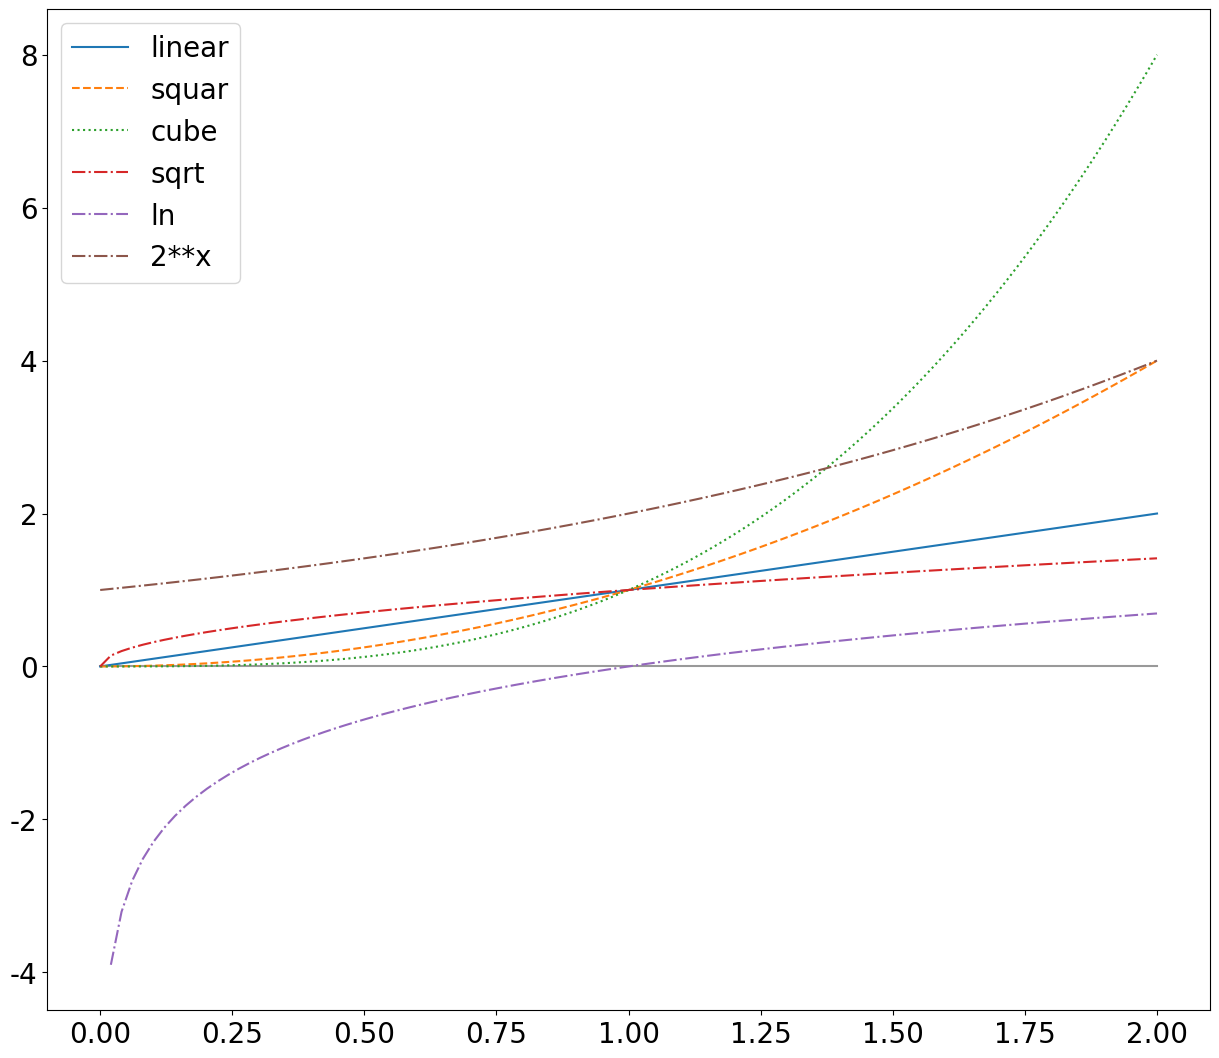

Write the Python code that produced this figure. (Note: this script raises an exception after producing the figure.)
#########################################
# LINE CHART AND SCATTER PLOT

import matplotlib.pylab as plt

plt.plot()
plt.show()


year = [1800, 1850, 1900, 1930, 1950, 1970, 1990, 2010]
pop = [1, 1.3, 1.6, 2, 2.5, 3.7, 5.3, 7.0]


# scatter plot
plt.scatter(year, pop)
plt.show()

# line chart
plt.plot(year, pop)
plt.show()

# line chart & scatter plot
plt.plot(year, pop)
plt.scatter(year, pop)
plt.show()


plt.clf()
# more customizations
plt.plot(year, pop, c = 'darkred')
plt.scatter(year, pop, c = 'darkred')
plt.xlabel('year')
plt.ylabel('population')
plt.title('World Population Over Time')
# plt.yticks([x for x in range(9)])
plt.yticks([x for x in range(9)], 
            [str(x)+' B  ' for x in range(9)])

plt.show()


# future projections
year = year + [2027, 2046]
pop = pop + [8, 9]

plt.clf()

plt.plot(year[:8], pop[:8], c = 'darkred')
plt.plot(year[7:], pop[7:], c = 'darkred', 
         linestyle = '--') # some other linetsyles: '-.', ':'
plt.scatter(year[8:], pop[8:], c = 'darkred', 
            alpha = .3)
plt.scatter(year[:8], pop[:8], c = 'darkred')

plt.xlabel('year')
plt.ylabel('population')
plt.title('World Population Over Time')
plt.yticks([x for x in range(11)], [str(x)+'B' for x in range(11)])

plt.show()

# different linestyles, legend, size, font and save
import numpy as np

x = np.linspace(0,2,100)

plt.clf() # to clear the figure
plt.figure(figsize = (15, 13))

import matplotlib

font = {'family' : 'Garamond',
        'size' : 20}
matplotlib.rc('font', **font)


plt.plot(x, x*0, alpha = .4, linestyle = '-', c = 'black')
plt.plot(x, x, linestyle = '-', label = 'linear')
plt.plot(x, x**2, linestyle = '--', label = 'squar')
plt.plot(x, x**3, linestyle = ':', label = 'cube')
plt.plot(x, np.sqrt(x), linestyle = '-.', label = 'sqrt')
plt.plot(x, np.log(x), linestyle = '-.', label = 'ln')
plt.plot(x, 2**x, linestyle = '-.', label = '2**x')
plt.legend()


plt.savefig('D:/SMCloud/mycourses/Computer Programming With Python - 99/img/plt4.png')
plt.close() # to close the figure


################
# BAR PLOT
Cities = ['Lahore', 'Paris', 'Seoul', 'London', 
          'Sao Paulo', 'Karachi', 'Istanbul', 
          'Moscow', 'Tehran', 'New York', 'Baghdad', 
          'Riyadh', 'Madrid', 'Toronto', 'Tokyo', 
          'Delhi', 'Shanghai']
Pop = [12, 11, 10, 9, 21, 16, 15, 12, 9, 
       9, 7, 7, 6, 6, 37, 29, 26]

plt.bar(Cities, Pop) # vertical barplot
plt.show()

plt.barh(Cities, Pop) # horizental barplot
plt.show()



# better to SORT them first and then plot

font = {'family' : 'normal',
        'size' : 14}
matplotlib.rc('font', **font)


Cities = np.array(Cities)
Pop = np.array(Pop)

Pop
np.sort(Pop)
np.argsort(Pop)

Cities[np.argsort(Pop)]

plt.clf()
plt.barh(Cities[np.argsort(Pop)], np.sort(Pop))
plt.barh(Cities[Cities == 'Tehran'], 
         Pop[Cities == 'Tehran']) # to distinguish Tehran, new color is automatically set

plt.show()




#############################################
#  Histograms

x = np.array([1, 2, 3, 4, 2, 11, 13, 3, 4, 5, 5, 4, 5, 6, 7, 5, 4,
              5, 6, 7, 6, 7, 5, 7, 8, 9, 0, 7, 6, 8, 9, 10])

plt.hist(x)
plt.show()

plt.hist(x, bins=5)
plt.show()


# another example
# rural and urban populations in some provinces in Iran
provs = {'Province' : ['Azarbayejan Sh', 'Azarbayejan Gh', 'Ardabil', 'Isfahan', 'Alborz'],
         'pop_rural' : [1100220, 1129000, 404236, 613073, 199559],
         'pop_urban' : [2809432, 2136219, 866184, 4507777, 2512841]}

# take a look at their histogram
plt.hist(provs['pop_rural'])
plt.show()
plt.hist(provs['pop_urban'])
plt.show()


# what about their ratio?
provs['pop_rural'] / provs['pop_urban'] # does it work ??!

# use numpy array for values in dictionary
provs = {'Province' : ['Azarbayejan Sh', 'Azarbayejan Gh', 'Ardabil', 'Isfahan', 'Alborz'],
         'pop_rural' : np.array([1100220, 1129000, 404236, 613073, 199559]),
         'pop_urban' : np.array([2809432, 2136219, 866184, 4507777, 2512841])}

plt.hist(provs['pop_rural'] / provs['pop_urban'])


plt.hist(provs['pop_rural']/1000000)
plt.show()

plt.hist(provs['pop_urban']/1000000)
plt.show()



